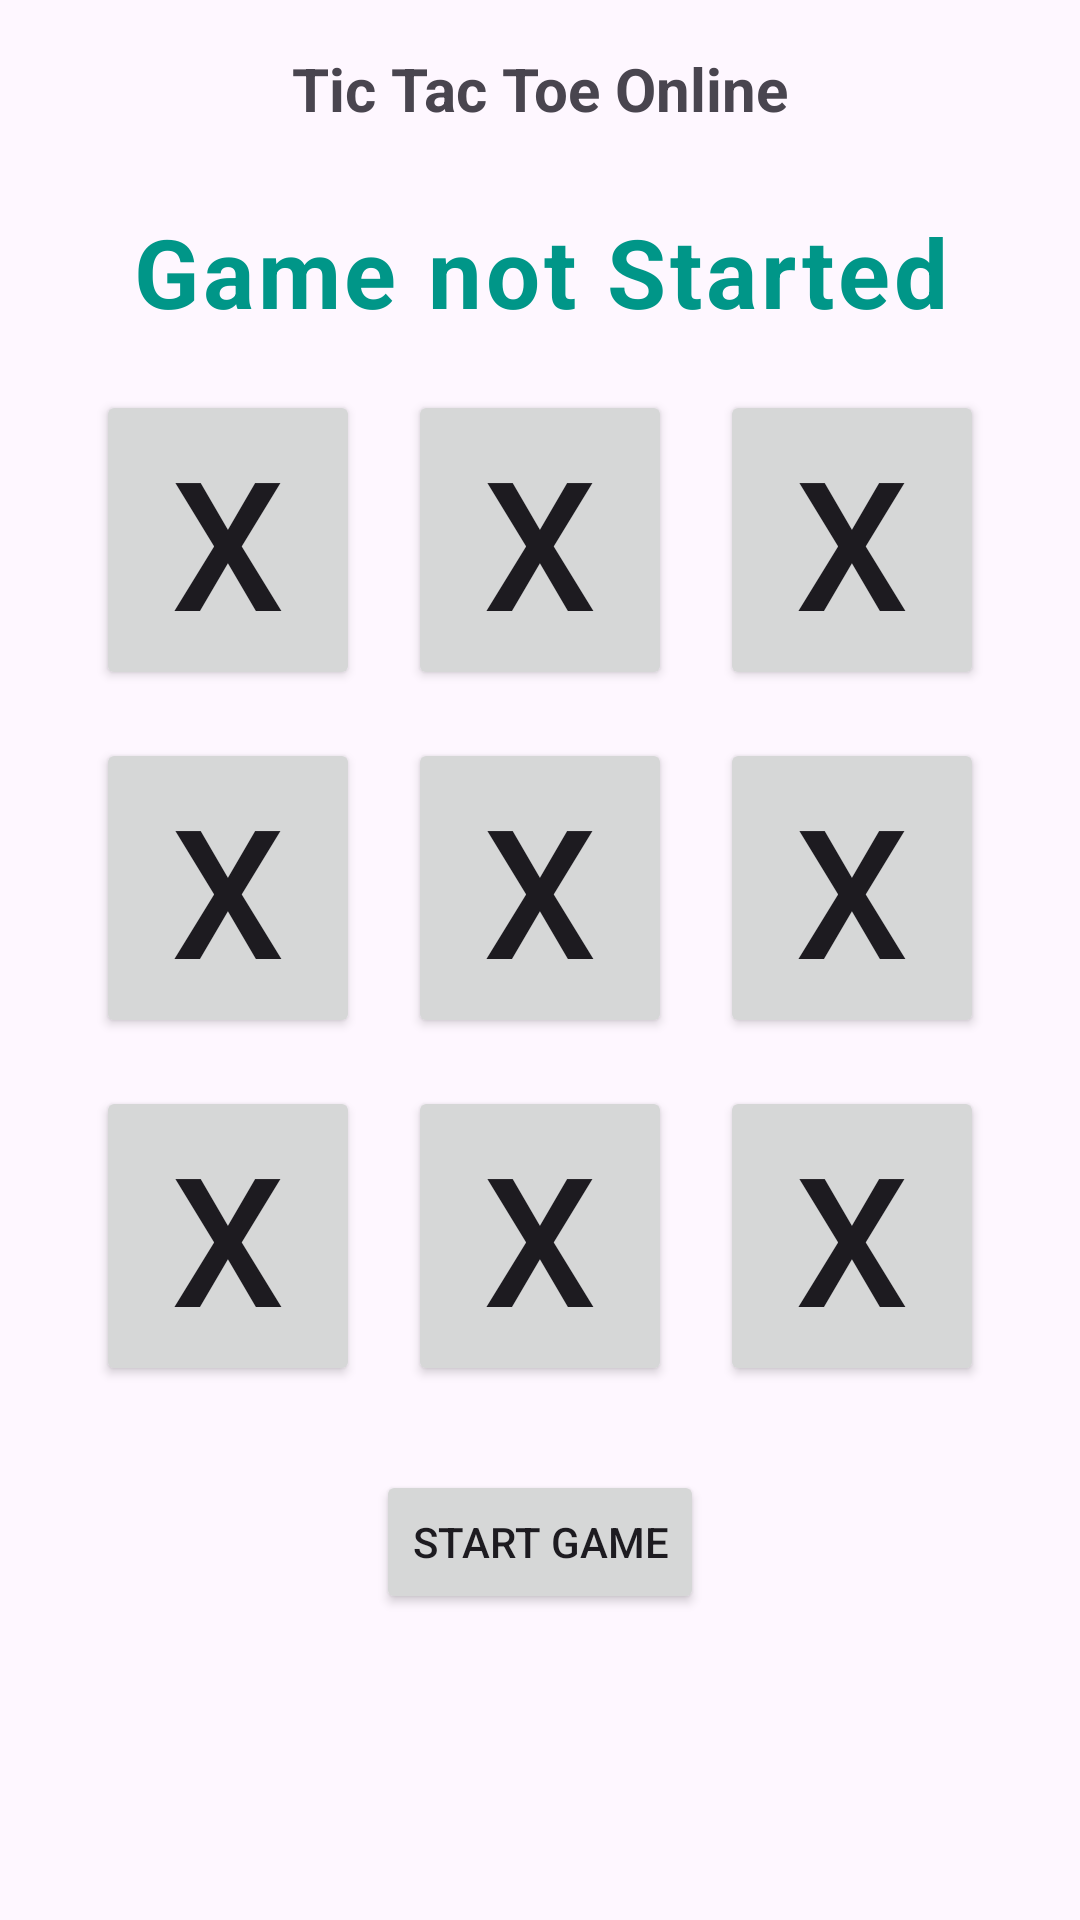

Android layout source for this screen:
<!-- AndroidManifest.xml: application theme Theme.Tictacgame -->
<!-- res/layout/activity_game.xml -->
<?xml version="1.0" encoding="utf-8"?>
<LinearLayout xmlns:android="http://schemas.android.com/apk/res/android"
    xmlns:app="http://schemas.android.com/apk/res-auto"
    xmlns:tools="http://schemas.android.com/tools"
    android:layout_width="match_parent"
    android:layout_height="match_parent"
    android:orientation="vertical"
    tools:context=".GameActivity">

    <TextView
        android:layout_width="wrap_content"
        android:layout_height="wrap_content"
        android:text="Tic Tac Toe Online"
        android:textStyle="bold"
        android:textSize="20sp"
        android:layout_gravity="center"
        android:layout_margin="8dp"
        android:padding="8dp"/>

    <TextView
        android:layout_width="match_parent"
        android:layout_height="wrap_content"
        android:id="@+id/game_status_text"
        android:gravity="center"
        android:textSize="32sp"
        android:layout_margin="10dp"
        android:textStyle="bold"
        android:text="Game not Started"
        android:letterSpacing="0.04"
        android:textColor="#009688"/>


    <GridLayout
        android:layout_width="wrap_content"
        android:layout_height="wrap_content"
        android:layout_gravity="center"
        android:columnCount="3">

        <Button
            android:layout_width="match_parent"
            android:layout_height="wrap_content"
            android:layout_margin="8dp"
            android:textSize="60sp"
            android:tag="0"
            android:id="@+id/btn_0"
            android:text="X"/>
        <Button
            android:layout_width="match_parent"
            android:layout_height="wrap_content"
            android:layout_margin="8dp"
            android:textSize="60sp"
            android:tag="1"
            android:id="@+id/btn_1"
            android:text="X"/>
        <Button
            android:layout_width="match_parent"
            android:layout_height="wrap_content"
            android:layout_margin="8dp"
            android:textSize="60sp"
            android:tag="2"
            android:id="@+id/btn_2"
            android:text="X"/>
        <Button
            android:layout_width="match_parent"
            android:layout_height="wrap_content"
            android:layout_margin="8dp"
            android:textSize="60sp"
            android:tag="3"
            android:id="@+id/btn_3"
            android:text="X"/>
        <Button
            android:layout_width="match_parent"
            android:layout_height="wrap_content"
            android:layout_margin="8dp"
            android:textSize="60sp"
            android:tag="4"
            android:id="@+id/btn_4"
            android:text="X"/>
        <Button
            android:layout_width="match_parent"
            android:layout_height="wrap_content"
            android:layout_margin="8dp"
            android:textSize="60sp"
            android:tag="5"
            android:id="@+id/btn_5"
            android:text="X"/>
        <Button
            android:layout_width="match_parent"
            android:layout_height="wrap_content"
            android:layout_margin="8dp"
            android:textSize="60sp"
            android:tag="6"
            android:id="@+id/btn_6"
            android:text="X"/>
        <Button
            android:layout_width="match_parent"
            android:layout_height="wrap_content"
            android:layout_margin="8dp"
            android:textSize="60sp"
            android:tag="7"
            android:id="@+id/btn_7"
            android:text="X"/>
        <Button
            android:layout_width="match_parent"
            android:layout_height="wrap_content"
            android:layout_margin="8dp"
            android:textSize="60sp"
            android:tag="8"
            android:id="@+id/btn_8"
            android:text="X"/>


    </GridLayout>

    <Button
        android:layout_width="wrap_content"
        android:layout_height="wrap_content"
        android:layout_gravity="center"
        android:layout_margin="20dp"
        android:text="Start Game"
        android:id="@+id/start_game_btn"/>

</LinearLayout>
<!-- resources referenced by this layout -->
<resources>
  <style name="Theme.Tictacgame" parent="Base.Theme.Tictacgame" />
  <style name="Base.Theme.Tictacgame" parent="Theme.Material3.DayNight.NoActionBar">
          
          
      </style>
</resources>
